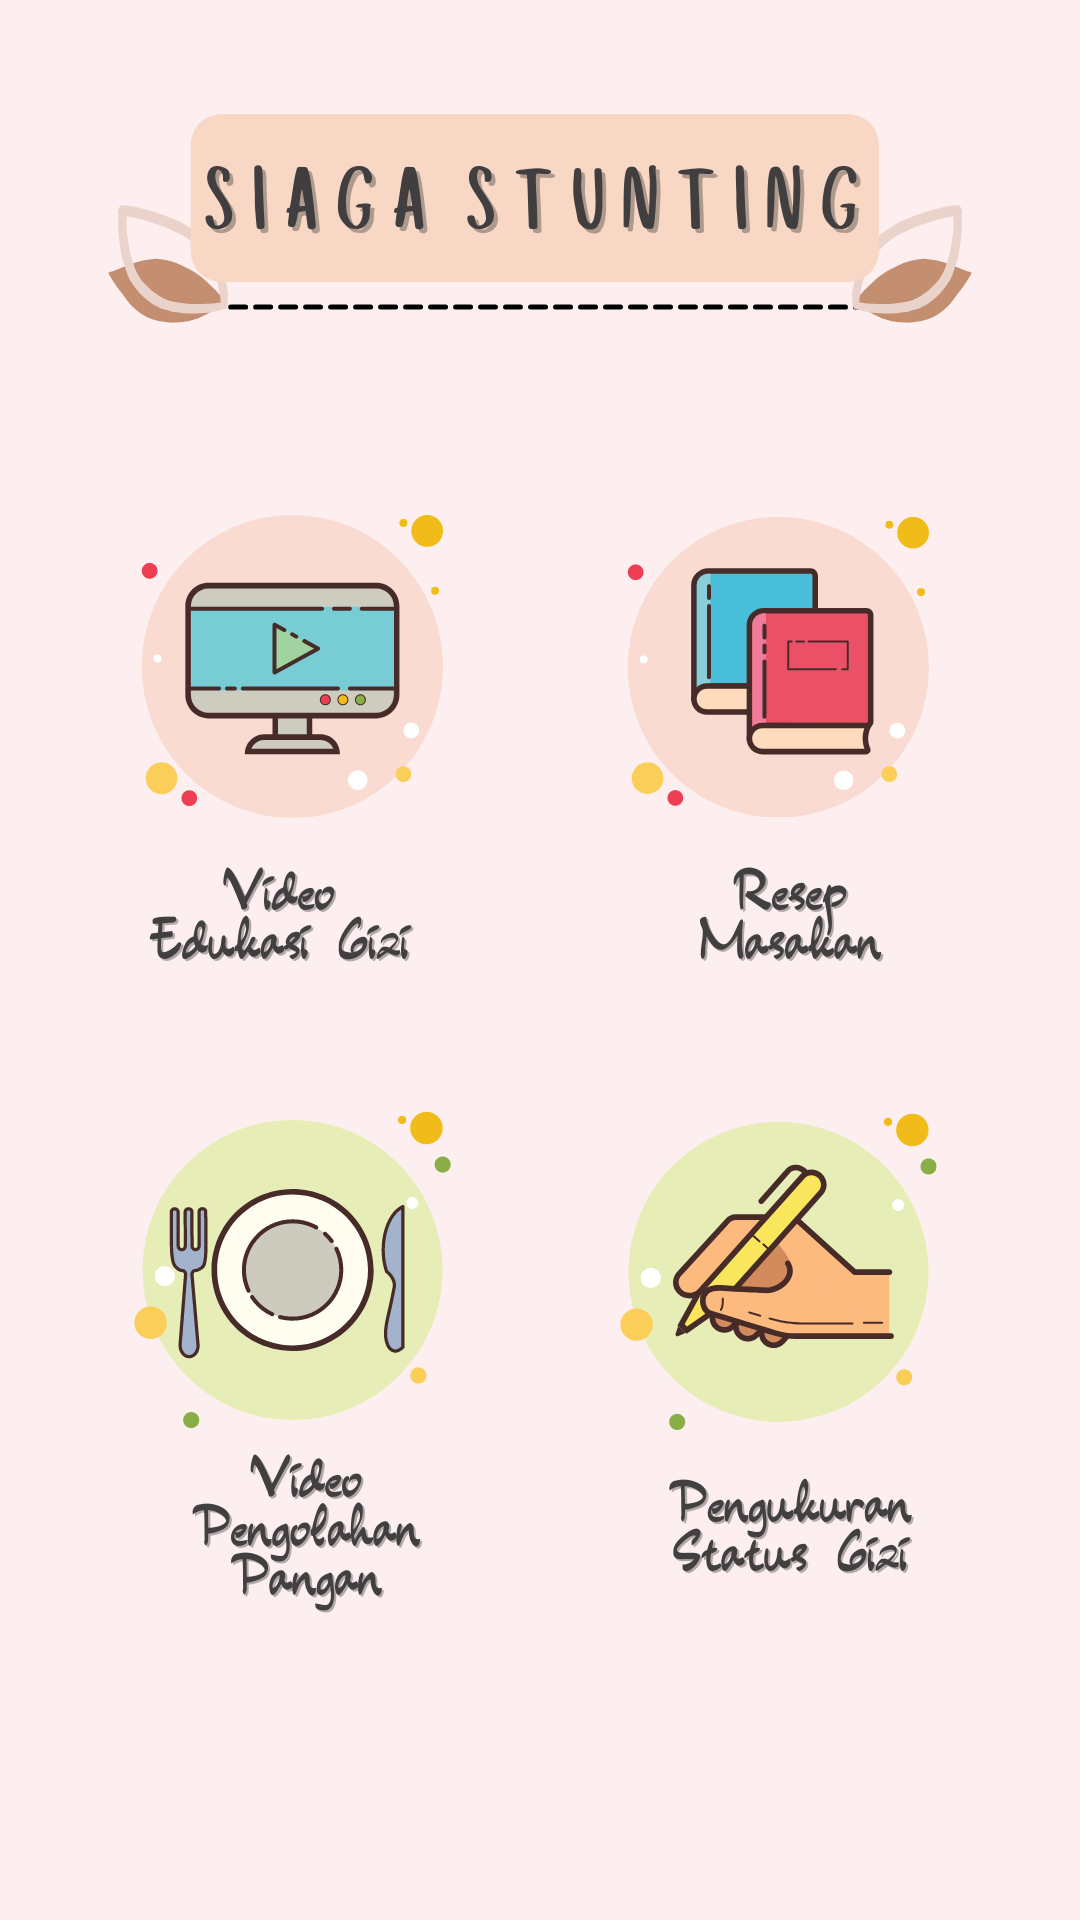

Layout XML and referenced resources for this Android screen:
<!-- AndroidManifest.xml: application theme Theme.SiagaStunting -->
<!-- res/layout/activity_siaga_stunting_menu.xml -->
<?xml version="1.0" encoding="utf-8"?>
<LinearLayout xmlns:android="http://schemas.android.com/apk/res/android"
    xmlns:app="http://schemas.android.com/apk/res-auto"
    xmlns:tools="http://schemas.android.com/tools"
    android:layout_width="match_parent"
    android:layout_height="match_parent"
    android:orientation="vertical"
    android:layout_gravity="center"
    android:gravity="center"
    tools:context=".view.SiagaStuntingMenu">

    <LinearLayout

        android:layout_width="match_parent"
        android:layout_height="wrap_content"
        android:orientation="vertical"
        android:background="@drawable/pic08"
        >

        <LinearLayout
            android:gravity="center"
            android:layout_weight="1"
            android:layout_width="match_parent"
            android:layout_height="wrap_content"
            android:orientation="horizontal"

            >

            <TextView
                android:layout_weight="1"
                android:layout_width="match_parent"
                android:layout_height="300dp"
                android:id="@+id/menu_vidoe_edukasi"
                android:padding="10dp">

            </TextView>

            <TextView
                android:layout_weight="1"
                android:layout_width="match_parent"
                android:layout_height="300dp"
                android:id="@+id/menu_resep_makanan"
                android:padding="10dp">

            </TextView>



        </LinearLayout>

        <LinearLayout
            android:layout_weight="1"
            android:layout_width="match_parent"
            android:layout_height="wrap_content"
            android:orientation="horizontal"

            >

            <TextView
                android:layout_weight="1"
                android:layout_width="match_parent"
                android:layout_height="300dp"
                android:id="@+id/menu_vidoe_pengolahan_pangan"
                android:padding="10dp">

            </TextView>

            <TextView
                android:layout_weight="1"
                android:layout_width="match_parent"
                android:layout_height="300dp"
                android:id="@+id/pengukuran_status_gizi"
                android:padding="10dp">

            </TextView>


        </LinearLayout>


    </LinearLayout>

    </LinearLayout>
<!-- resources referenced by this layout -->
<resources>
  <!-- drawable pic08: png bitmap (drawable, 193476 bytes) -->
  <style name="Theme.SiagaStunting" parent="Theme.MaterialComponents.DayNight.DarkActionBar">
          
          <item name="colorPrimary">@color/purple_500</item>
          <item name="colorPrimaryVariant">@color/purple_700</item>
          <item name="colorOnPrimary">@color/white</item>
          
          <item name="colorSecondary">@color/teal_200</item>
          <item name="colorSecondaryVariant">@color/teal_700</item>
          <item name="colorOnSecondary">@color/black</item>
          
          <item name="android:statusBarColor" tools:targetApi="l">?attr/colorPrimaryVariant</item>
          
      </style>
  <!-- not gathered from this repository: default colours our renderer supplied (Android Studio template values) -->
  <color name="purple_500">#FF6200EE</color>
  <color name="purple_700">#FF3700B3</color>
  <color name="teal_200">#FF03DAC5</color>
  <color name="teal_700">#FF018786</color>
  <color name="black">#FF000000</color>
  <color name="white">#FFFFFFFF</color>
</resources>
